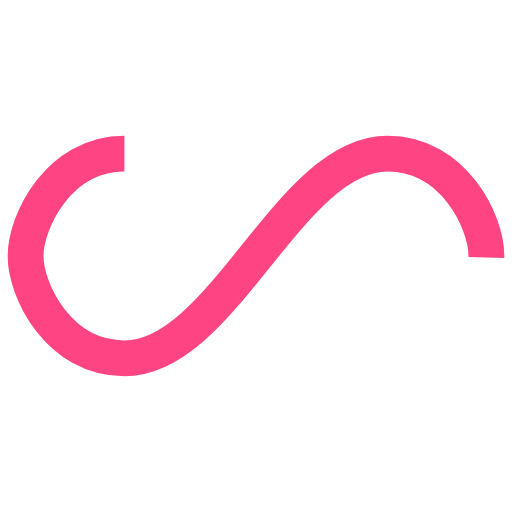
t = 0.00 s
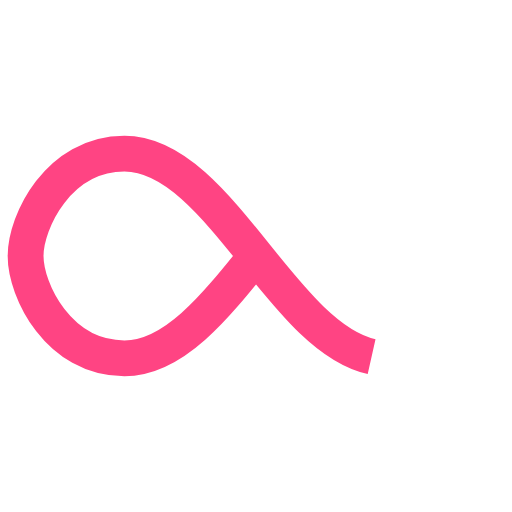
t = 0.25 s
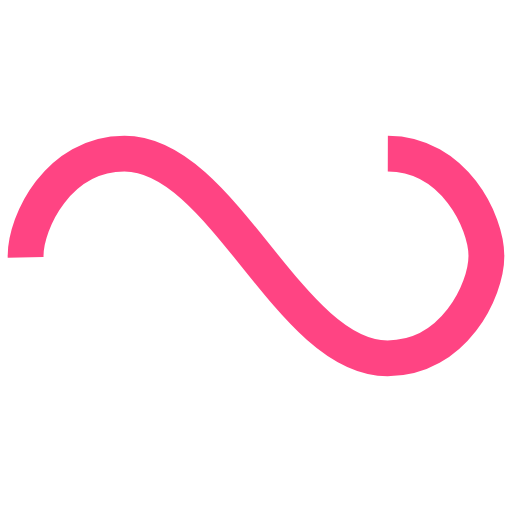
t = 0.50 s
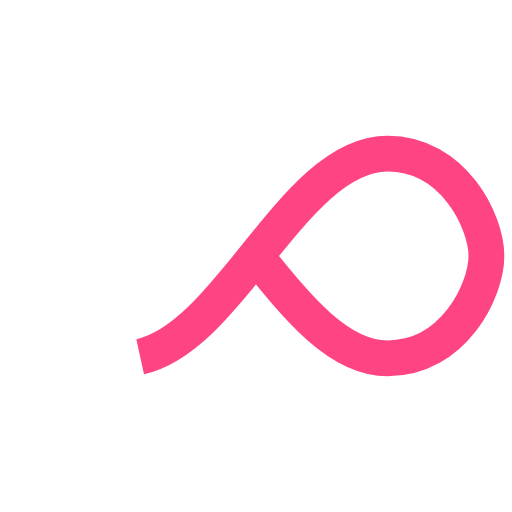
t = 0.75 s

The animated SVG that drew these frames (rendered in a browser with its animation timeline set to each time). Animation: 1 SMIL element (animate=1); one cycle of 1.00 s, repeats indefinitely.

<svg width="74px"  height="74px"  xmlns="http://www.w3.org/2000/svg" viewBox="0 0 100 100" preserveAspectRatio="xMidYMid" class="lds-infinity">
    <path fill="none" ng-attr-stroke="{{config.stroke}}" ng-attr-stroke-width="{{config.width}}" ng-attr-stroke-dasharray="{{config.dasharray}}" d="M24.3,30C11.4,30,5,43.3,5,50s6.4,20,19.3,20c19.3,0,32.1-40,51.4-40 C88.6,30,95,43.3,95,50s-6.4,20-19.3,20C56.4,70,43.6,30,24.3,30z" stroke="#ff4483" stroke-width="7" stroke-dasharray="159.08513549804687 97.50379272460938">
      <animate attributeName="stroke-dashoffset" calcMode="linear" values="0;256.58892822265625" keyTimes="0;1" dur="1" begin="0s" repeatCount="indefinite"></animate>
    </path>
  </svg>
